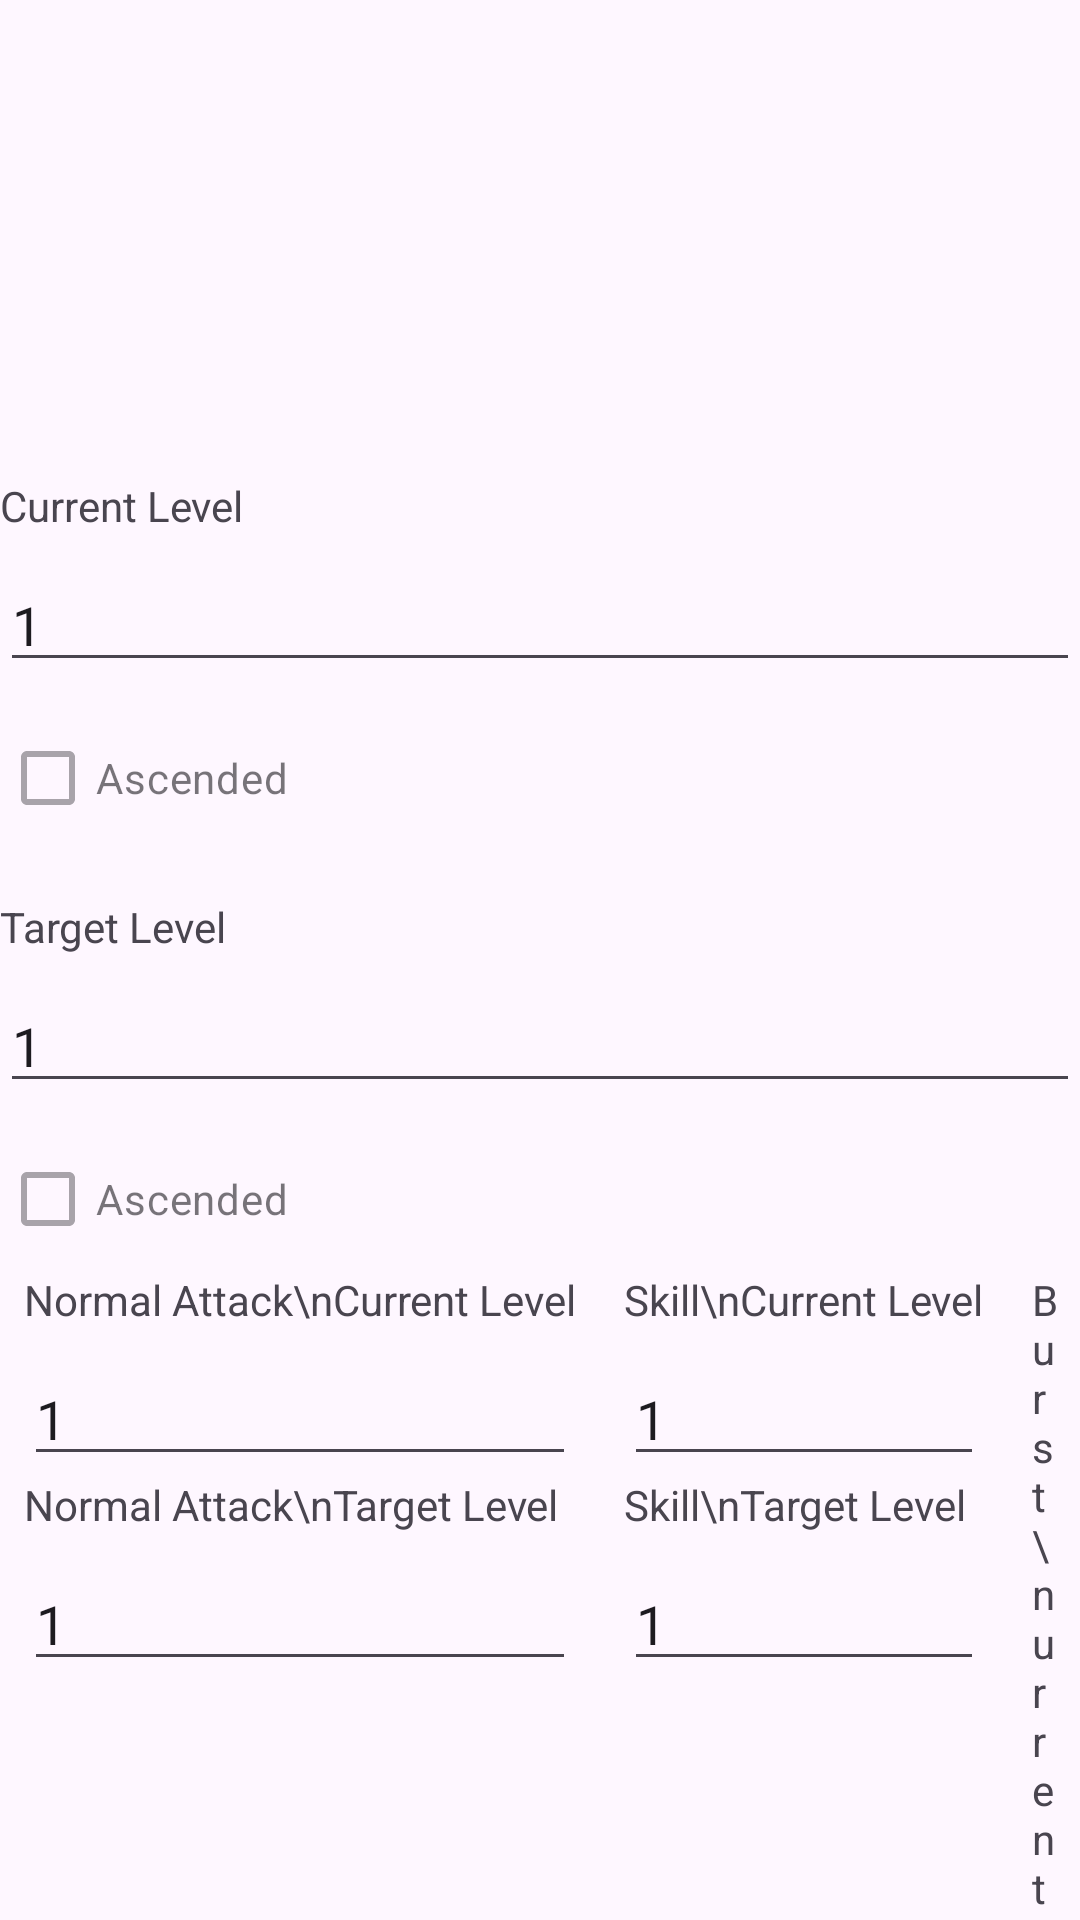

Android layout source for this screen:
<!-- AndroidManifest.xml: application theme Theme.GenshinLevelCalculator -->
<!-- res/layout/activity_character_calculator_page.xml -->
<?xml version="1.0" encoding="utf-8"?>
<RelativeLayout
    xmlns:android="http://schemas.android.com/apk/res/android"
    android:layout_width="match_parent"
    android:layout_height="match_parent">

    <ImageView
        android:id="@+id/imageView"
        android:layout_width="100dp"
        android:layout_height="100dp"
        android:layout_centerHorizontal="true"
        android:layout_marginTop="16dp"
        />

    <TextView
        android:id="@+id/textView"
        android:layout_width="wrap_content"
        android:layout_height="wrap_content"
        android:layout_below="@id/imageView"
        android:layout_centerHorizontal="true"
        android:layout_marginTop="8dp"/>

    <TextView
        android:id="@+id/currentLevelText"
        android:layout_width="wrap_content"
        android:layout_height="wrap_content"
        android:text="Current Level"
        android:layout_below="@id/textView"
        android:layout_marginTop="16dp"/>

    <EditText
        android:id="@+id/currentLevel"
        android:hint="1 - 90"
        android:text="1"
        android:layout_width="match_parent"
        android:layout_height="wrap_content"
        android:layout_below="@id/currentLevelText"
        android:layout_marginTop="8dp"
        android:inputType="number"/>

    <CheckBox
        android:id="@+id/currentAscend"
        android:enabled="false"
        android:layout_width="wrap_content"
        android:layout_height="wrap_content"
        android:text="Ascended"
        android:layout_below="@id/currentLevel"
        android:layout_marginTop="8dp"/>

    <TextView
        android:id="@+id/targetLevelText"
        android:layout_width="wrap_content"
        android:layout_height="wrap_content"
        android:text="Target Level"
        android:layout_below="@id/currentAscend"
        android:layout_marginTop="16dp"/>

    <EditText
        android:id="@+id/targetLevel"
        android:hint="1 - 90"
        android:text="1"
        android:layout_width="match_parent"
        android:layout_height="wrap_content"
        android:layout_below="@id/targetLevelText"
        android:layout_marginTop="8dp"
        android:inputType="number"/>

    <CheckBox
        android:id="@+id/targetAscend"
        android:enabled="false"
        android:layout_width="wrap_content"
        android:layout_height="wrap_content"
        android:text="Ascended"
        android:layout_below="@id/targetLevel"
        android:layout_marginTop="8dp"/>

    <LinearLayout
        android:id="@+id/skills"
        android:layout_width="wrap_content"
        android:layout_height="wrap_content"
        android:orientation="horizontal"
        android:layout_below="@id/targetAscend">
        <LinearLayout
            android:layout_width="wrap_content"
            android:layout_height="wrap_content"
            android:orientation="vertical"
            android:layout_marginHorizontal="8dp">
            <TextView
                android:layout_width="wrap_content"
                android:layout_height="wrap_content"
                android:text="Normal Attack\nCurrent Level"/>
            <EditText
                android:id="@+id/attackCurrentLevel"
                android:text="1"
                android:layout_width="match_parent"
                android:layout_height="wrap_content"
                android:hint="1 - 10"
                android:inputType="number"
                android:layout_marginTop="8dp"/>
            <TextView
                android:layout_width="wrap_content"
                android:layout_height="wrap_content"
                android:text="Normal Attack\nTarget Level"/>
            <EditText
                android:id="@+id/attackTargetLevel"
                android:text="1"
                android:layout_width="match_parent"
                android:layout_height="wrap_content"
                android:hint="1 - 10"
                android:inputType="number"
                android:layout_marginTop="8dp"/>
        </LinearLayout>
        <LinearLayout
            android:layout_width="wrap_content"
            android:layout_height="wrap_content"
            android:orientation="vertical"
            android:layout_marginHorizontal="8dp">
            <TextView
                android:layout_width="wrap_content"
                android:layout_height="wrap_content"
                android:text="Skill\nCurrent Level"/>
            <EditText
                android:id="@+id/skillCurrentLevel"
                android:text="1"
                android:layout_width="match_parent"
                android:layout_height="wrap_content"
                android:hint="1 - 10"
                android:inputType="number"
                android:layout_marginTop="8dp"/>
            <TextView
                android:layout_width="wrap_content"
                android:layout_height="wrap_content"
                android:text="Skill\nTarget Level"/>
            <EditText
                android:id="@+id/skillTargetLevel"
                android:text="1"
                android:layout_width="match_parent"
                android:layout_height="wrap_content"
                android:hint="1 - 10"
                android:inputType="number"
                android:layout_marginTop="8dp"/>
        </LinearLayout>
        <LinearLayout
            android:layout_width="wrap_content"
            android:layout_height="wrap_content"
            android:orientation="vertical"
            android:layout_marginHorizontal="8dp">
            <TextView
                android:layout_width="wrap_content"
                android:layout_height="wrap_content"
                android:text="Burst\nCurrent Level"/>
            <EditText
                android:id="@+id/burstCurrentLevel"
                android:text="1"
                android:layout_width="match_parent"
                android:layout_height="wrap_content"
                android:hint="1 - 10"
                android:inputType="number"
                android:layout_marginTop="8dp"/>
            <TextView
                android:layout_width="wrap_content"
                android:layout_height="wrap_content"
                android:text="Burst\nTarget Level"/>
            <EditText
                android:id="@+id/burstTargetLevel"
                android:text="1"
                android:layout_width="match_parent"
                android:layout_height="wrap_content"
                android:hint="1 - 10"
                android:inputType="number"
                android:layout_marginTop="8dp"/>
        </LinearLayout>
    </LinearLayout>

    <Button
        android:id="@+id/calculateButton"
        android:layout_width="wrap_content"
        android:layout_height="wrap_content"
        android:text="Calculate"
        android:layout_below="@id/skills"
        android:layout_centerHorizontal="true"
        android:layout_marginTop="16dp"/>


</RelativeLayout>
<!-- resources referenced by this layout -->
<resources>
  <style name="Theme.GenshinLevelCalculator" parent="Base.Theme.GenshinLevelCalculator" />
  <style name="Base.Theme.GenshinLevelCalculator" parent="Theme.Material3.DayNight.NoActionBar">
          
          
      </style>
</resources>
